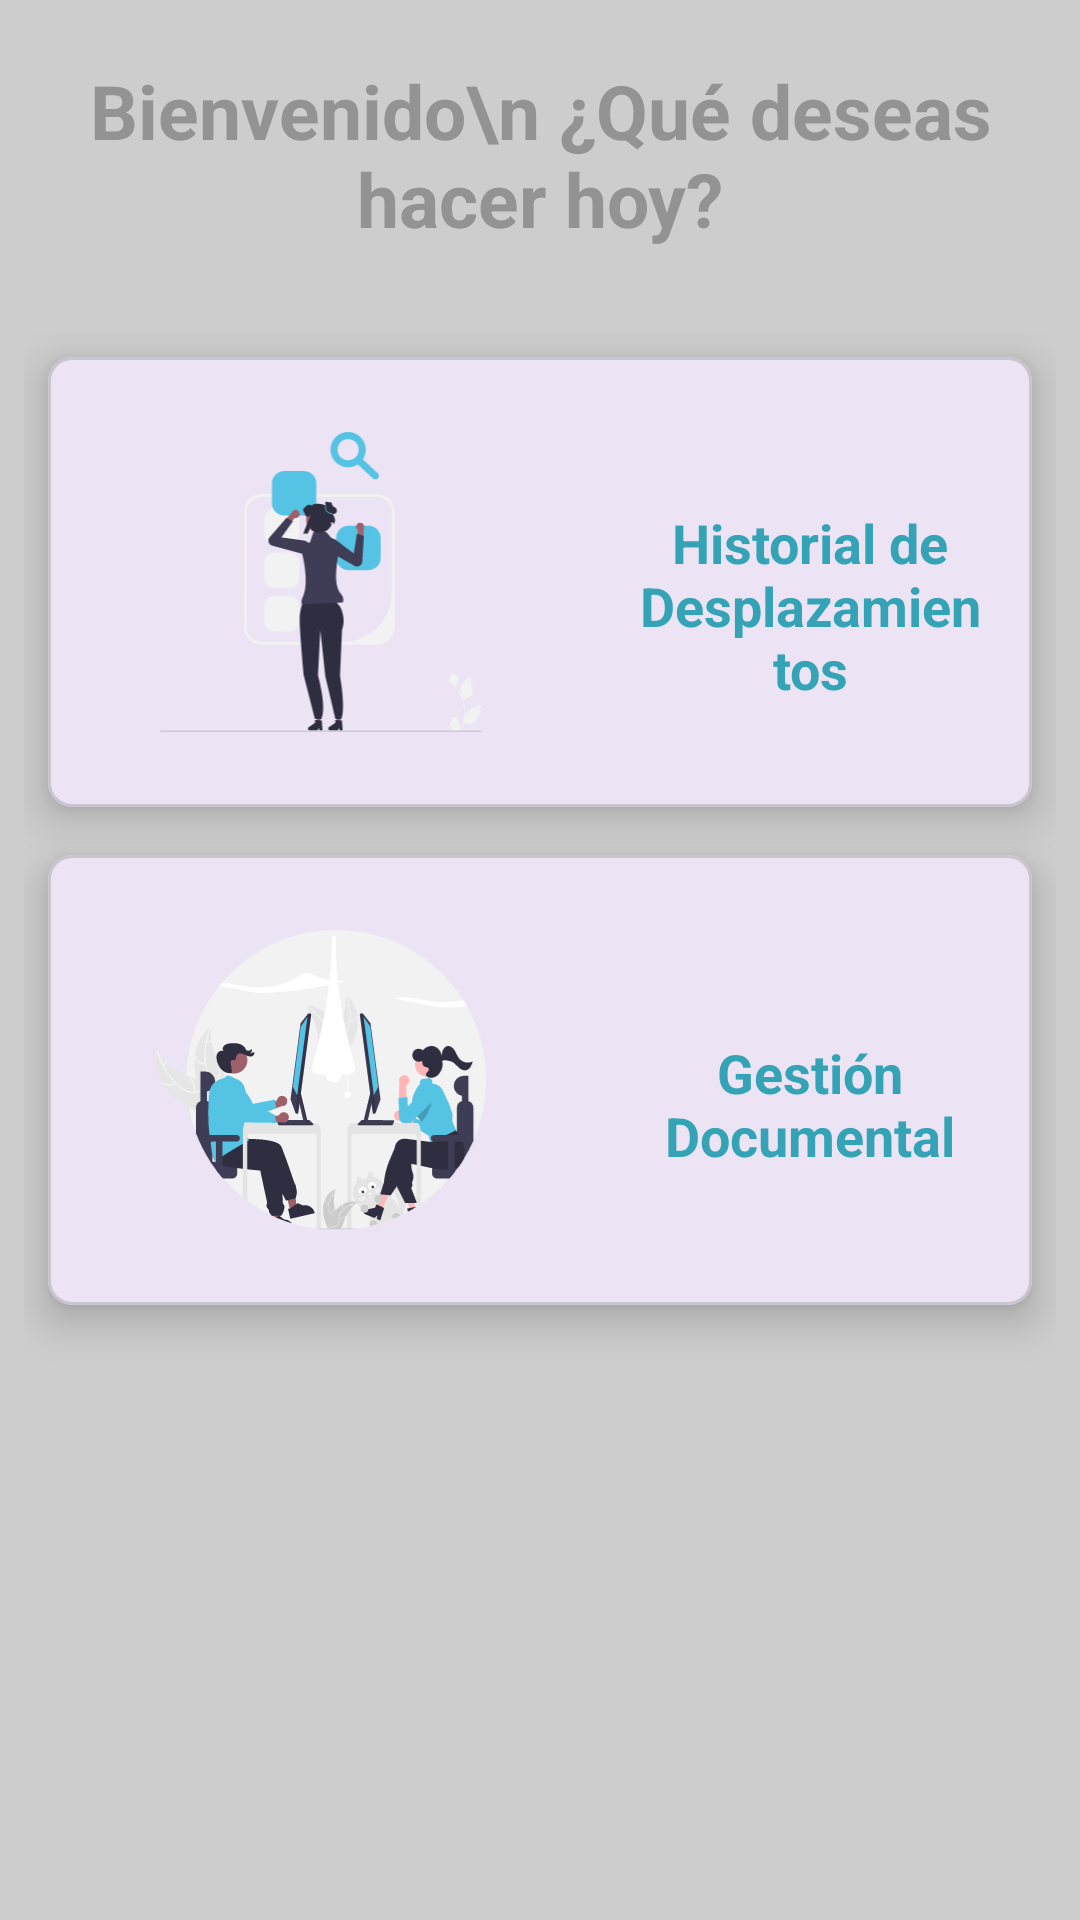

The Android layout XML behind this screen, and the referenced resources:
<!-- AndroidManifest.xml: application theme Theme.Dibpm -->
<!-- res/layout/fragment_main.xml -->
<?xml version="1.0" encoding="utf-8"?>
<LinearLayout xmlns:android="http://schemas.android.com/apk/res/android"
    android:layout_width="match_parent"
    android:layout_height="match_parent"
    xmlns:app="http://schemas.android.com/apk/res-auto"
    android:orientation="vertical"
    android:background="@color/gray_light">

    <TextView
        android:id="@+id/textTitle"
        android:layout_width="match_parent"
        android:layout_height="wrap_content"
        android:text="Bienvenido\n ¿Qué deseas hacer hoy?"
        android:gravity="center"
        android:textSize="25sp"
        android:textStyle="bold"
        android:layout_marginBottom="20dp"
        android:layout_marginTop="20dp"
        android:textColor="@color/gray"
        />

    <LinearLayout
        android:layout_width="match_parent"
        android:layout_height="match_parent"
        android:layout_margin="8dp"
        android:orientation="vertical">





































        <com.google.android.material.card.MaterialCardView
            android:id="@+id/cardDisplacement"
            android:layout_width="match_parent"
            android:layout_height="150dp"
            android:layout_margin="8dp"
            android:layout_columnWeight="1"
            android:layout_rowWeight="1"
            android:clickable="true"
            app:cardElevation="8dp"
            app:cardCornerRadius="8dp"
            android:foreground="?attr/selectableItemBackground">

            <LinearLayout
                android:layout_width="match_parent"
                android:layout_height="match_parent"
                android:padding="16dp"
                android:gravity="center">

                <ImageView
                    android:layout_width="150dp"
                    android:layout_height="100dp"
                    android:src="@drawable/history_icon"
                    android:layout_marginRight="30dp"
                    />

                <TextView
                    android:layout_width="wrap_content"
                    android:layout_height="wrap_content"
                    android:gravity="center"
                    android:layout_marginTop="8dp"
                    android:text="Historial de Desplazamientos"
                    android:textColor="@color/blue_light"
                    android:textStyle="bold"
                    android:textSize="18sp" />
            </LinearLayout>
        </com.google.android.material.card.MaterialCardView>

        <com.google.android.material.card.MaterialCardView
            android:id="@+id/cardManagment"
            android:layout_width="match_parent"
            android:layout_height="150dp"
            android:layout_margin="8dp"
            android:layout_columnWeight="1"
            android:layout_rowWeight="1"
            android:clickable="true"
            app:cardElevation="8dp"
            app:cardCornerRadius="8dp"
            android:foreground="?attr/selectableItemBackground">

            <LinearLayout
                android:layout_width="match_parent"
                android:layout_height="match_parent"
                android:padding="16dp"
                android:gravity="center">

                <ImageView
                    android:layout_width="150dp"
                    android:layout_height="100dp"
                    android:src="@drawable/managment_icon"
                    android:layout_marginRight="30dp"
                    />

                <TextView
                    android:layout_width="wrap_content"
                    android:layout_height="wrap_content"
                    android:gravity="center"
                    android:layout_marginTop="8dp"
                    android:text="Gestión Documental"
                    android:textColor="@color/blue_light"
                    android:textStyle="bold"
                    android:textSize="18sp" />
            </LinearLayout>

        </com.google.android.material.card.MaterialCardView>

    </LinearLayout>
</LinearLayout>
<!-- resources referenced by this layout -->
<resources>
  <color name="blue_light">#34A3B6</color>
  <color name="gray">#939393</color>
  <color name="gray_light">#CDCDCD</color>
  <!-- drawable dashboard_icon: vector/xml drawable (drawable, 10176 chars, omitted) -->
  <!-- drawable history_icon: vector/xml drawable (drawable, 8415 chars, omitted) -->
  <!-- drawable managment_icon: vector/xml drawable (drawable, 41566 chars, omitted) -->
  <style name="Theme.Dibpm" parent="Base.Theme.Dibpm" />
  <style name="Base.Theme.Dibpm" parent="Theme.Material3.DayNight.NoActionBar">
          
          
      </style>
</resources>
